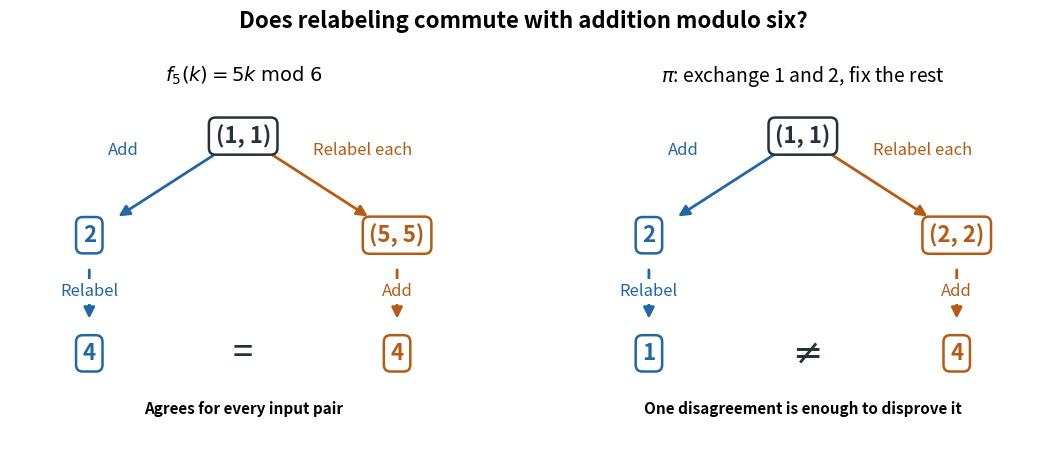

Python code for this plot: (Note: this script raises an exception after producing the figure.)
"""Compare adding before and after relabeling C6; write a PNG to the CWD.

Tested with Python 3.14 and Matplotlib 3.10.7. All sums are modulo six.
"""

from pathlib import Path

import matplotlib.pyplot as plt
from matplotlib.patches import FancyArrowPatch


def node(ax, position, text, color):
    ax.text(*position, text, ha="center", va="center", fontsize=16,
            color=color, weight="bold",
            bbox={"boxstyle": "round,pad=0.30", "facecolor": "white",
                  "edgecolor": color, "linewidth": 1.8}, zorder=3)


def arrow(ax, start, end, color):
    ax.add_patch(FancyArrowPatch(start, end, shrinkA=25, shrinkB=25,
                                arrowstyle="-|>", mutation_scale=16,
                                linewidth=2, color=color, zorder=1))


def main():
    plt.rcParams.update({"font.size": 12, "figure.facecolor": "white"})
    fig, axes = plt.subplots(1, 2, figsize=(10.8, 4.9), dpi=100)
    blue, orange, dark = "#2166a5", "#b65b13", "#263238"
    top, left, right = (0, 3), (-1.65, 1.7), (1.65, 1.7)
    bottom_left, bottom_right = (-1.65, 0.15), (1.65, 0.15)
    for ax, compatible in zip(axes, (True, False), strict=True):
        value = 5 if compatible else 2
        sum_then_map = 4 if compatible else 1
        map_then_sum = (value + value) % 6
        title = (r"$f_5(k)=5k\;\mathrm{mod}\;6$" if compatible else
                 r"$\pi$: exchange 1 and 2, fix the rest")
        node(ax, top, "(1, 1)", dark)
        node(ax, left, "2", blue)
        node(ax, right, f"({value}, {value})", orange)
        node(ax, bottom_left, str(sum_then_map), blue)
        node(ax, bottom_right, str(map_then_sum), orange)
        arrow(ax, top, left, blue)
        arrow(ax, top, right, orange)
        arrow(ax, left, bottom_left, blue)
        arrow(ax, right, bottom_right, orange)
        ax.text(-1.28, 2.75, "Add", color=blue, ha="center")
        ax.text(1.28, 2.75, "Relabel each", color=orange, ha="center")
        ax.text(-1.65, 0.96, "Relabel", color=blue, ha="center", va="center",
                bbox={"facecolor": "white", "edgecolor": "none", "pad": 3})
        ax.text(1.65, 0.96, "Add", color=orange, ha="center", va="center",
                bbox={"facecolor": "white", "edgecolor": "none", "pad": 3})
        ax.text(0, 0.15, "=" if compatible else r"$\ne$",
                ha="center", va="center", fontsize=26, color=dark)
        ax.text(0, -0.58, "Agrees for every input pair" if compatible else
                "One disagreement is enough to disprove it",
                ha="center", va="center", fontsize=11, weight="bold")
        ax.set_title(title, fontsize=14, pad=12)
        ax.set(xlim=(-2.5, 2.5), ylim=(-1, 3.5))
        ax.axis("off")
    fig.suptitle("Does relabeling commute with addition modulo six?",
                 fontsize=16, weight="bold", y=0.96)
    fig.subplots_adjust(left=0.025, right=0.975, bottom=0.08, top=0.78, wspace=0.20)
    fig.savefig(Path.cwd() / Path(__file__).with_suffix(".png").name,
                facecolor="white", transparent=False)
    plt.close(fig)


if __name__ == "__main__":
    main()
